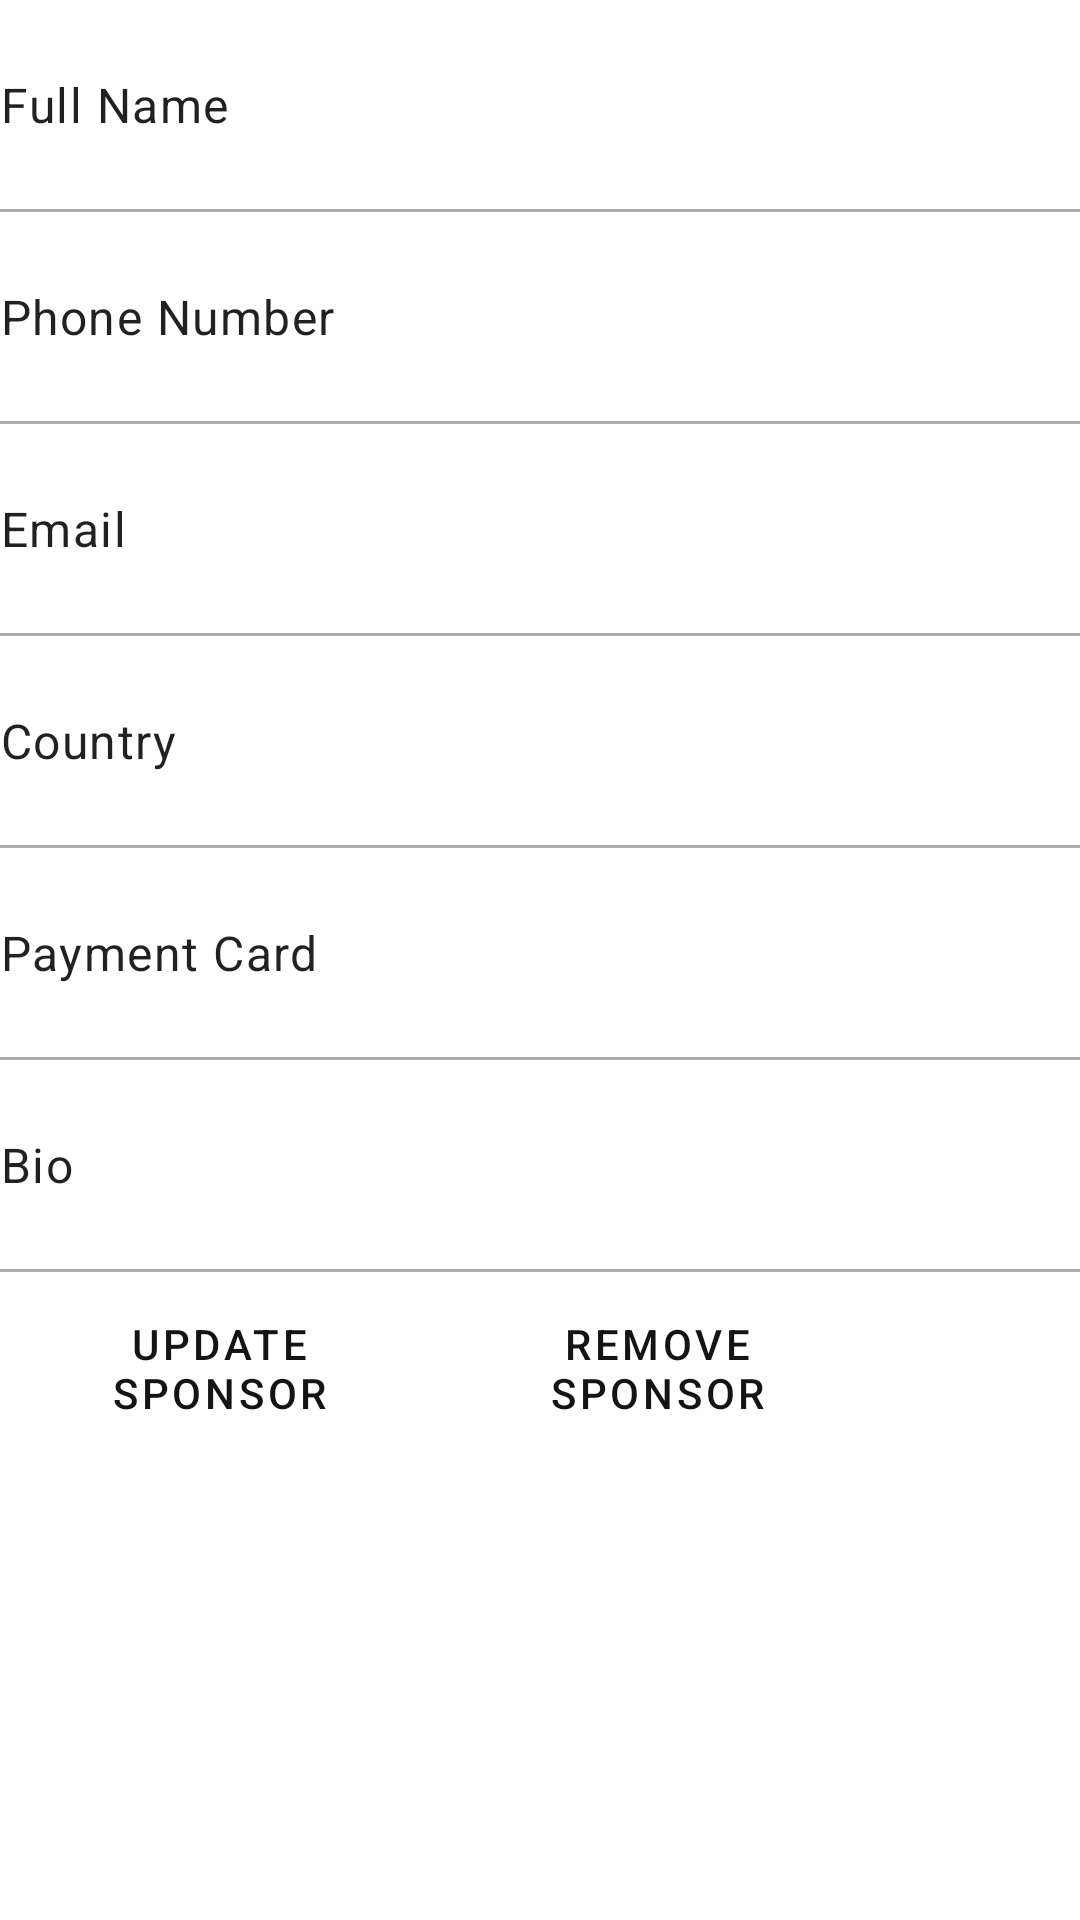

Reconstruct the res/layout file that produces this screen, plus the resources it refers to.
<!-- AndroidManifest.xml: application theme AppTheme -->
<!-- res/layout/activity_sponsor_detail.xml -->
<?xml version="1.0" encoding="utf-8"?>
<LinearLayout xmlns:android="http://schemas.android.com/apk/res/android"
    android:layout_width="match_parent"
    android:layout_height="match_parent"
    android:orientation="vertical"
    android:layout_margin="8dp">

    <LinearLayout
        android:layout_width="match_parent"
        android:layout_height="wrap_content"
        android:orientation="horizontal">

        <TextView
            android:id="@+id/full_name_text"
            android:layout_width="200dp"
            android:layout_height="wrap_content"
            android:paddingTop="24dp"
            android:paddingBottom="24dp"
            android:text="@string/hint_fullname"
            android:textAppearance="?attr/textAppearanceBody1" />


        <TextView
            android:id="@+id/full_name"
            android:layout_width="200dp"
            android:layout_height="wrap_content"
             />


    </LinearLayout>

    <View
        android:layout_width="match_parent"
        android:layout_height="1dp"
        android:background="@android:color/darker_gray"/>

    <LinearLayout
        android:layout_width="match_parent"
        android:layout_height="wrap_content"
        android:orientation="horizontal">

        <TextView
            android:id="@+id/contact_text"
            android:layout_width="200dp"
            android:layout_height="wrap_content"
            android:paddingTop="24dp"
            android:paddingBottom="24dp"
            android:text="@string/phone_no"
            android:textAppearance="?attr/textAppearanceBody1" />

        <TextView
            android:id="@+id/contact"
            android:layout_width="200dp"
            android:layout_height="wrap_content"
           />

    </LinearLayout>
    <View
        android:layout_width="match_parent"
        android:layout_height="1dp"
        android:background="@android:color/darker_gray"/>

    <LinearLayout
        android:layout_width="match_parent"
        android:layout_height="wrap_content"
        android:orientation="horizontal">

        <TextView
            android:id="@+id/email_text"
            android:layout_width="200dp"
            android:layout_height="wrap_content"
            android:paddingTop="24dp"
            android:paddingBottom="24dp"
            android:text="@string/email"
            android:textAppearance="?attr/textAppearanceBody1" />

        <TextView
            android:id="@+id/email"
            android:layout_width="200dp"
            android:layout_height="wrap_content"
            android:padding="16dp" />
    </LinearLayout>
    <View
        android:layout_width="match_parent"
        android:layout_height="1dp"
        android:background="@android:color/darker_gray"/>

    <LinearLayout
        android:layout_width="match_parent"
        android:layout_height="wrap_content"
        android:orientation="horizontal">

        <TextView
            android:id="@+id/country_text"
            android:layout_width="200dp"
            android:layout_height="wrap_content"
            android:paddingTop="24dp"
            android:paddingBottom="24dp"
            android:text="@string/country"
            android:textAppearance="?attr/textAppearanceBody1" />

        <TextView
            android:id="@+id/country"
            android:layout_width="200dp"
            android:layout_height="wrap_content"
            android:padding="16dp" />
    </LinearLayout>
    <View
        android:layout_width="match_parent"
        android:layout_height="1dp"
        android:background="@android:color/darker_gray"/>

    <LinearLayout
        android:layout_width="match_parent"
        android:layout_height="wrap_content"
        android:orientation="horizontal">

        <TextView
            android:id="@+id/payment_card_test"
            android:layout_width="200dp"
            android:layout_height="wrap_content"
            android:paddingTop="24dp"
            android:paddingBottom="24dp"
            android:text="@string/paymentcard"
            android:textAppearance="?attr/textAppearanceBody1" />

        <TextView
            android:id="@+id/payment_card"
            android:layout_width="200dp"
            android:layout_height="wrap_content"
            android:padding="16dp" />
    </LinearLayout>
    <View
        android:layout_width="match_parent"
        android:layout_height="1dp"
        android:background="@android:color/darker_gray"/>
    <LinearLayout
        android:layout_width="match_parent"
        android:layout_height="wrap_content"
        android:orientation="horizontal">

        <TextView
            android:id="@+id/bio_text"
            android:layout_width="200dp"
            android:layout_height="wrap_content"
            android:paddingTop="24dp"
            android:paddingBottom="24dp"
            android:text="@string/sponsorbio"
            android:textAppearance="?attr/textAppearanceBody1" />


        <TextView
            android:id="@+id/bio"
            android:layout_width="200dp"
            android:layout_height="wrap_content"
            android:padding="16dp" />
    </LinearLayout>
    <View
        android:layout_width="match_parent"
        android:layout_height="1dp"
        android:background="@android:color/darker_gray"/>

    <LinearLayout
        android:layout_width="match_parent"
        android:layout_height="wrap_content"
        android:orientation="horizontal">

        <Button
            android:id="@+id/update_button"
            style="?attr/materialButtonOutlinedStyle"
            android:layout_width="130dp"
            android:layout_height="wrap_content"
            android:layout_gravity="center"
            android:text="@string/update_sponsor"
            android:layout_margin="8dp"/>

        <Button
            android:id="@+id/remove_button"
            style="?attr/materialButtonOutlinedStyle"
            android:layout_width="130dp"
            android:layout_height="wrap_content"
            android:layout_gravity="center"
            android:text="@string/remove_sponsor"
            android:layout_margin="8dp"/>
    </LinearLayout>
</LinearLayout>
<!-- resources referenced by this layout -->
<resources>
  <string name="country">Country</string>
  <string name="email">Email</string>
  <string name="hint_fullname">Full Name</string>
  <string name="paymentcard">Payment Card</string>
  <string name="phone_no">Phone Number</string>
  <string name="remove_sponsor">Remove Sponsor</string>
  <string name="sponsorbio">Bio</string>
  <string name="update_sponsor">Update Sponsor</string>
  <style name="AppTheme" parent="Theme.MaterialComponents.Light.DarkActionBar">
          
          <item name="colorPrimaryDark">@color/colorPrimary</item>
          <item name="colorPrimary">@color/colorPrimaryDark</item>
          <item name="colorAccent">@color/colorAccent</item>
      </style>
  <color name="colorPrimary">#28babe</color>
  <color name="colorPrimaryDark">#141413</color>
  <color name="colorAccent">#b8c16b</color>
</resources>
